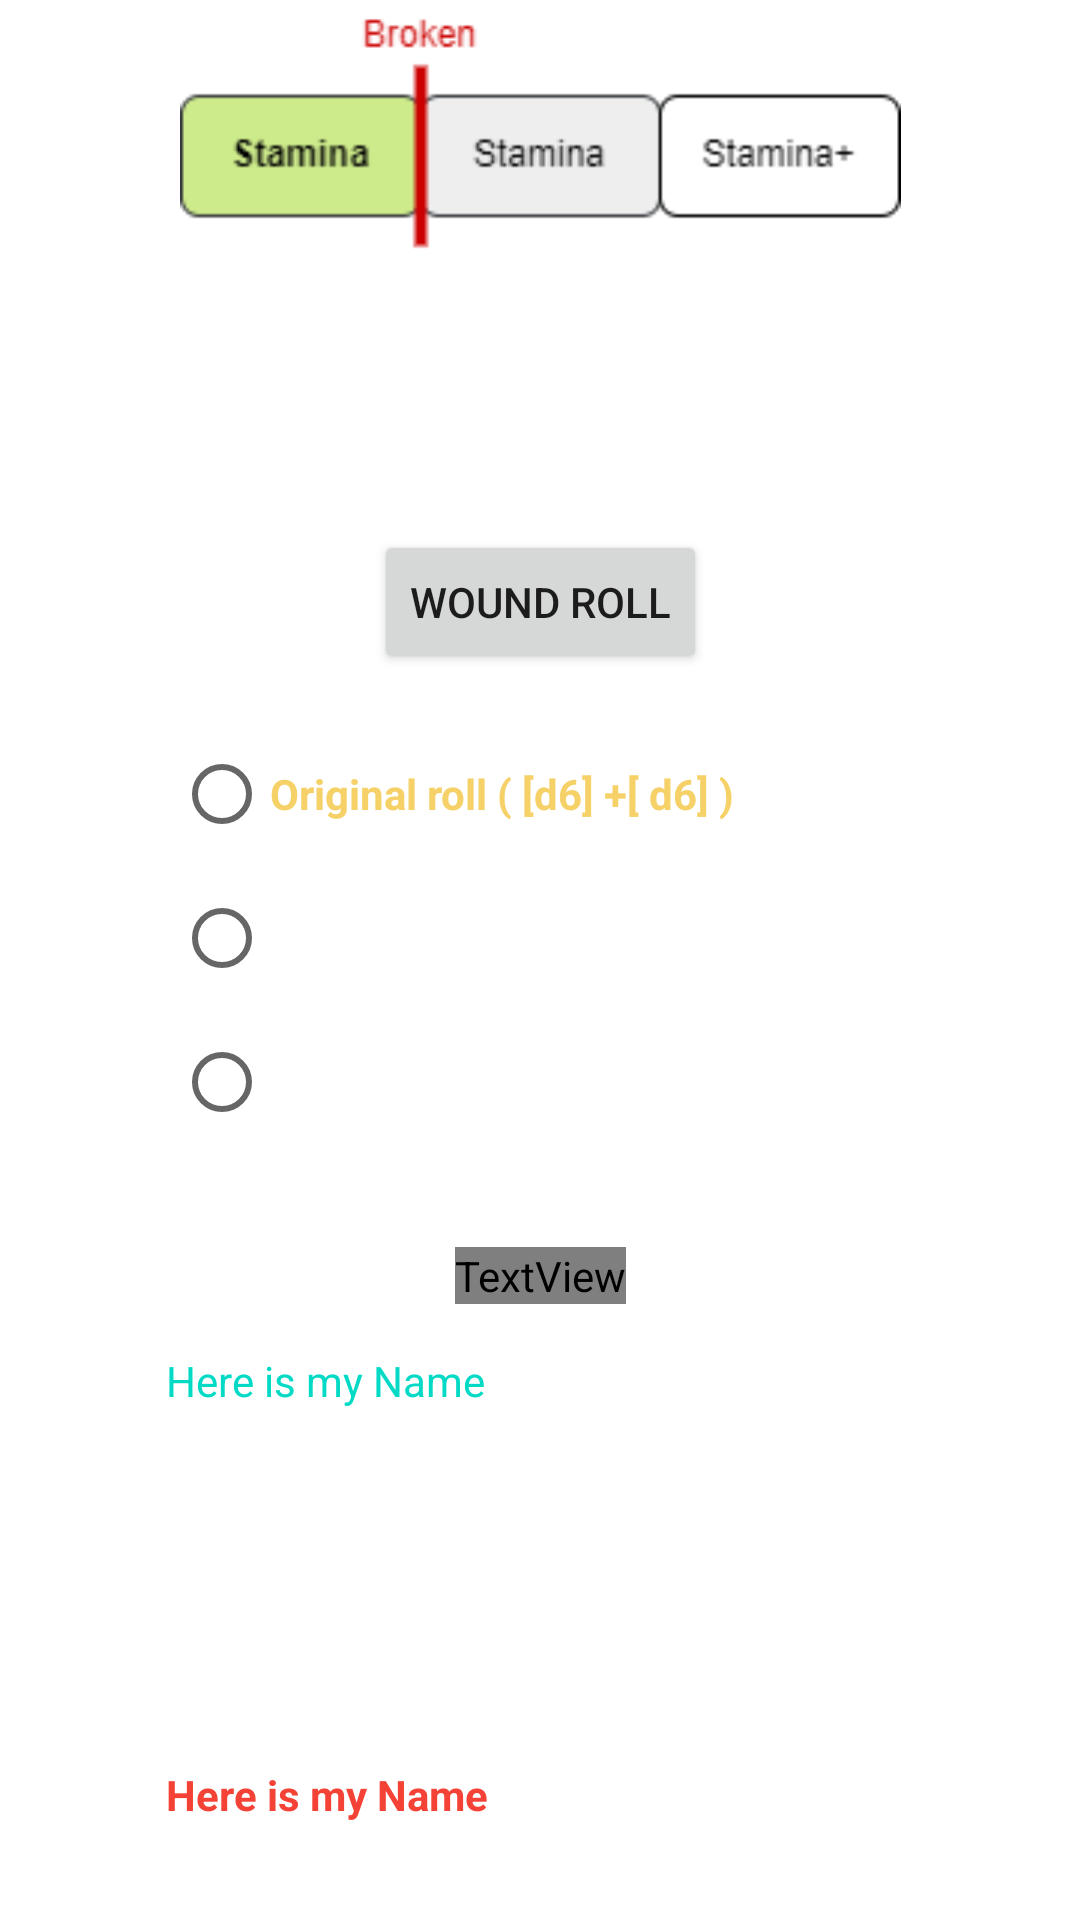

This screen was rendered from an Android layout file. Write that file and the resources it references.
<!-- AndroidManifest.xml: application theme Theme.GameMasterTools -->
<!-- res/layout/fragment_alien_wound_roll.xml -->
<?xml version="1.0" encoding="utf-8"?>
<androidx.constraintlayout.widget.ConstraintLayout xmlns:android="http://schemas.android.com/apk/res/android"
    xmlns:app="http://schemas.android.com/apk/res-auto"
    xmlns:tools="http://schemas.android.com/tools"
    android:layout_width="match_parent"
    android:layout_height="match_parent"
    tools:context=".AlienWoundRoll">

    <Button
        android:id="@+id/btnWoundRoll"
        android:layout_width="wrap_content"
        android:layout_height="wrap_content"
        android:layout_marginBottom="16dp"
        android:text="@string/alien_wound_roll_button"
        app:layout_constraintBottom_toTopOf="@+id/radioGroup"
        app:layout_constraintEnd_toEndOf="parent"
        app:layout_constraintStart_toStartOf="parent" />

    <RadioGroup
        android:id="@+id/radioGroup"
        android:layout_width="244dp"
        android:layout_height="159dp"
        app:layout_constraintBottom_toBottomOf="parent"
        app:layout_constraintEnd_toEndOf="parent"
        app:layout_constraintStart_toStartOf="parent"
        app:layout_constraintTop_toTopOf="parent">

        <RadioButton
            android:id="@+id/radioButtonWoundOriginal"
            android:layout_width="match_parent"
            android:layout_height="wrap_content"
            android:text="@string/alien_wound_roll_radio_button_original"
            android:textColor="@color/gold"
            android:textStyle="bold" />

        <RadioButton
            android:id="@+id/radioButtonWoundLow"
            android:layout_width="match_parent"
            android:layout_height="wrap_content"
            android:text="@string/alien_wound_roll_radio_button_low"
            android:textColor="@color/white"
            android:textStyle="bold" />

        <RadioButton
            android:id="@+id/radioButtonWoundHigh"
            android:layout_width="match_parent"
            android:layout_height="wrap_content"
            android:text="@string/alien_wound_roll_radio_button_high"
            android:textColor="@color/white"
            android:textStyle="bold" />
    </RadioGroup>

    <TextView
        android:id="@+id/textViewWoundRollNumberRolled"
        android:layout_width="wrap_content"
        android:layout_height="wrap_content"
        android:layout_marginBottom="24dp"
        android:text="@string/zeroPlacedHolder"
        android:textColor="@color/white"
        android:textSize="30sp"
        app:layout_constraintBottom_toTopOf="@+id/btnWoundRoll"
        app:layout_constraintEnd_toEndOf="@+id/btnWoundRoll"
        app:layout_constraintStart_toStartOf="@+id/btnWoundRoll" />

    <TextView
        android:id="@+id/textViewWoundRollDescription"
        android:layout_width="250dp"
        android:layout_height="60dp"
        android:layout_marginTop="16dp"
        android:justificationMode="inter_word"
        android:text="@string/namePlacedHolder"
        android:textColor="@color/teal_200"
        app:layout_constraintEnd_toEndOf="@+id/textViewWoundRollTitle"
        app:layout_constraintStart_toStartOf="@+id/textViewWoundRollTitle"
        app:layout_constraintTop_toBottomOf="@+id/textViewWoundRollTitle" />

    <TextView
        android:id="@+id/textViewWoundRollTitle"
        android:layout_width="wrap_content"
        android:layout_height="wrap_content"
        android:layout_marginTop="16dp"
        android:fontFamily="@font/ocr_a_std_regular"
        android:text="@string/namePlacedHolder"
        android:textColor="@color/teal_200"
        android:textSize="24sp"
        android:textStyle="bold"
        app:layout_constraintEnd_toEndOf="@+id/radioGroup"
        app:layout_constraintStart_toStartOf="@+id/radioGroup"
        app:layout_constraintTop_toBottomOf="@+id/radioGroup" />

    <TextView
        android:id="@+id/textViewWoundFatal"
        android:layout_width="250dp"
        android:layout_height="wrap_content"
        android:layout_marginTop="8dp"
        android:text="@string/namePlacedHolder"
        android:textColor="@color/red"
        android:textStyle="bold"
        app:layout_constraintEnd_toEndOf="@+id/textViewWoundTimeLimit"
        app:layout_constraintStart_toStartOf="@+id/textViewWoundTimeLimit"
        app:layout_constraintTop_toBottomOf="@+id/textViewWoundTimeLimit" />

    <TextView
        android:id="@+id/textViewWoundHealingTime"
        android:layout_width="250dp"
        android:layout_height="wrap_content"
        android:layout_marginTop="24dp"
        android:text="@string/namePlacedHolder"
        android:textColor="@color/white"
        app:layout_constraintEnd_toEndOf="@+id/textViewWoundRollDescription"
        app:layout_constraintStart_toStartOf="@+id/textViewWoundRollDescription"
        app:layout_constraintTop_toBottomOf="@+id/textViewWoundRollDescription" />

    <TextView
        android:id="@+id/textViewWoundTimeLimit"
        android:layout_width="250dp"
        android:layout_height="wrap_content"
        android:layout_marginTop="8dp"
        android:text="@string/namePlacedHolder"
        android:textColor="@color/white"
        app:layout_constraintEnd_toEndOf="@+id/textViewWoundHealingTime"
        app:layout_constraintStart_toStartOf="@+id/textViewWoundHealingTime"
        app:layout_constraintTop_toBottomOf="@+id/textViewWoundHealingTime" />

    <ImageView
        android:id="@+id/imageView4"
        android:layout_width="wrap_content"
        android:layout_height="wrap_content"
        android:src="@drawable/alien_health_bar"
        app:layout_constraintBottom_toTopOf="@+id/textViewWoundRollNumberRolled"
        app:layout_constraintEnd_toEndOf="@+id/textViewWoundRollNumberRolled"
       app:layout_constraintStart_toStartOf="@+id/textViewWoundRollNumberRolled"/>

</androidx.constraintlayout.widget.ConstraintLayout>
<!-- resources referenced by this layout -->
<resources>
  <color name="gold">#F5D168</color>
  <color name="red">#F44336</color>
  <color name="teal_200">#FF03DAC5</color>
  <color name="white">#FFFFFFFF</color>
  <!-- drawable alien_health_bar: png bitmap (drawable, 5901 bytes) -->
  <string name="alien_wound_roll_button">Wound Roll</string>
  <string name="alien_wound_roll_radio_button_high">High roll ( [high] + [low] )</string>
  
      //Alien types
  <string name="alien_wound_roll_radio_button_low">Low roll ( [low] + [high] )</string>
  <string name="alien_wound_roll_radio_button_original">Original roll ( [d6] +[ d6] )</string>
  <string name="namePlacedHolder">Here is my Name</string>
  <string name="zeroPlacedHolder">0</string>
  <style name="Theme.GameMasterTools" parent="Theme.MaterialComponents.DayNight.DarkActionBar">
          
          <item name="colorPrimary">@color/purple_500</item>
          <item name="colorPrimaryVariant">@color/purple_700</item>
          <item name="colorOnPrimary">@color/white</item>
          
          <item name="colorSecondary">@color/teal_200</item>
          <item name="colorSecondaryVariant">@color/teal_700</item>
          <item name="colorOnSecondary">@color/black</item>
          
          <item name="android:statusBarColor">?attr/colorPrimaryVariant</item>
          
      </style>
  <color name="purple_500">#FF6200EE</color>
  <color name="purple_700">#FF3700B3</color>
  <color name="teal_700">#FF018786</color>
  <color name="black">#FF000000</color>
</resources>
